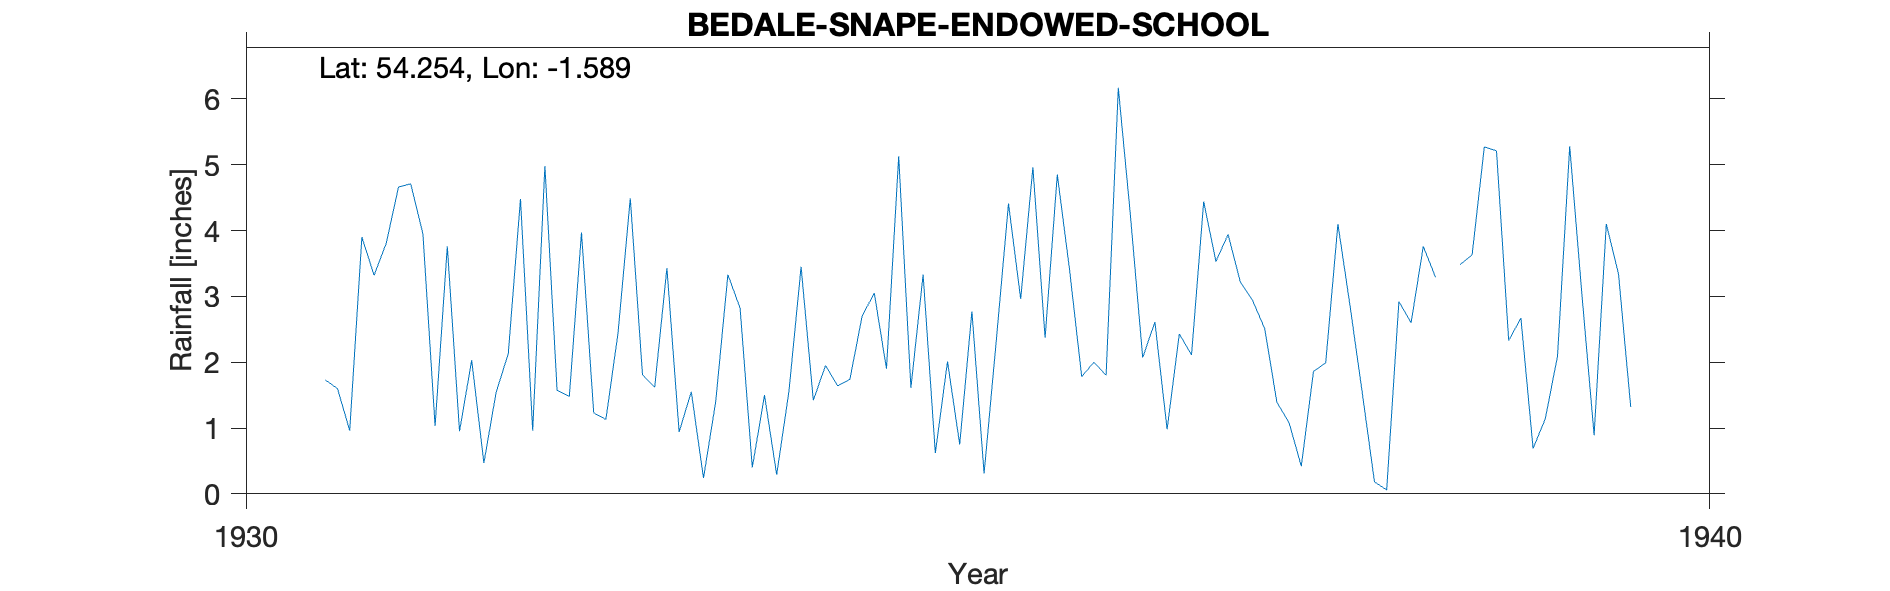

The data file committed next to this chart (first rows):
SNAPE ENDOWED SCHOOL, , , , , , , , , , 
Grid ref, SE269843, Long, -1.589, Lat, 54.25, Elevation, 145, ft, , 
Station no, 3432/5, , , , , , , , , 
, 1931, 1932, 1933, 1934, 1935, 1936, 1937, 1938, 1939, 1940
January, 1.73, 2.03, 2.45, 1.50, 1.61, 4.85, 4.44, 2.85, 5.21, 
February, 1.60, 0.47, 4.49, 0.29, 3.33, 3.41, 3.53, 1.53, 2.33, 
March, 0.96, 1.54, 1.81, 1.55, 0.62, 1.78, 3.94, 0.18, 2.67, 
April, 3.90, 2.13, 1.62, 3.45, 2.01, 2.00, 3.22, 0.06, 0.69, 
May, 3.32, 4.48, 3.43, 1.42, 0.75, 1.80, 2.94, 2.92, 1.14, 
June, 3.81, 0.96, 0.94, 1.95, 2.77, 6.17, 2.51, 2.60, 2.09, 
July, 4.66, 4.98, 1.55, 1.64, 0.31, 4.22, 1.39, 3.76, 5.28, 
August, 4.71, 1.57, 0.24, 1.74, 2.33, 2.07, 1.08, 3.29, 3.03, 
September, 3.95, 1.48, 1.40, 2.70, 4.41, 2.61, 0.42, , 0.89, 
October, 1.03, 3.97, 3.33, 3.05, 2.96, 0.98, 1.86, 3.48, 4.10, 
November, 3.76, 1.23, 2.82, 1.90, 4.96, 2.43, 1.99, 3.63, 3.34, 
December, 0.95, 1.13, 0.40, 5.13, 2.37, 2.11, 4.10, 5.27, 1.32, 
Total, 34.38, 25.97, 24.48, 26.32, 28.43, 34.43, 31.42, , 32.09, 
TYRain_1931-1940_19_pt1/315, , , , , , , , , , 
# The reading for September 1938 is an e…, , , , , , , , , , 
# The 1939 total has been reduced by 0.0…, , , , , , , , , , 
